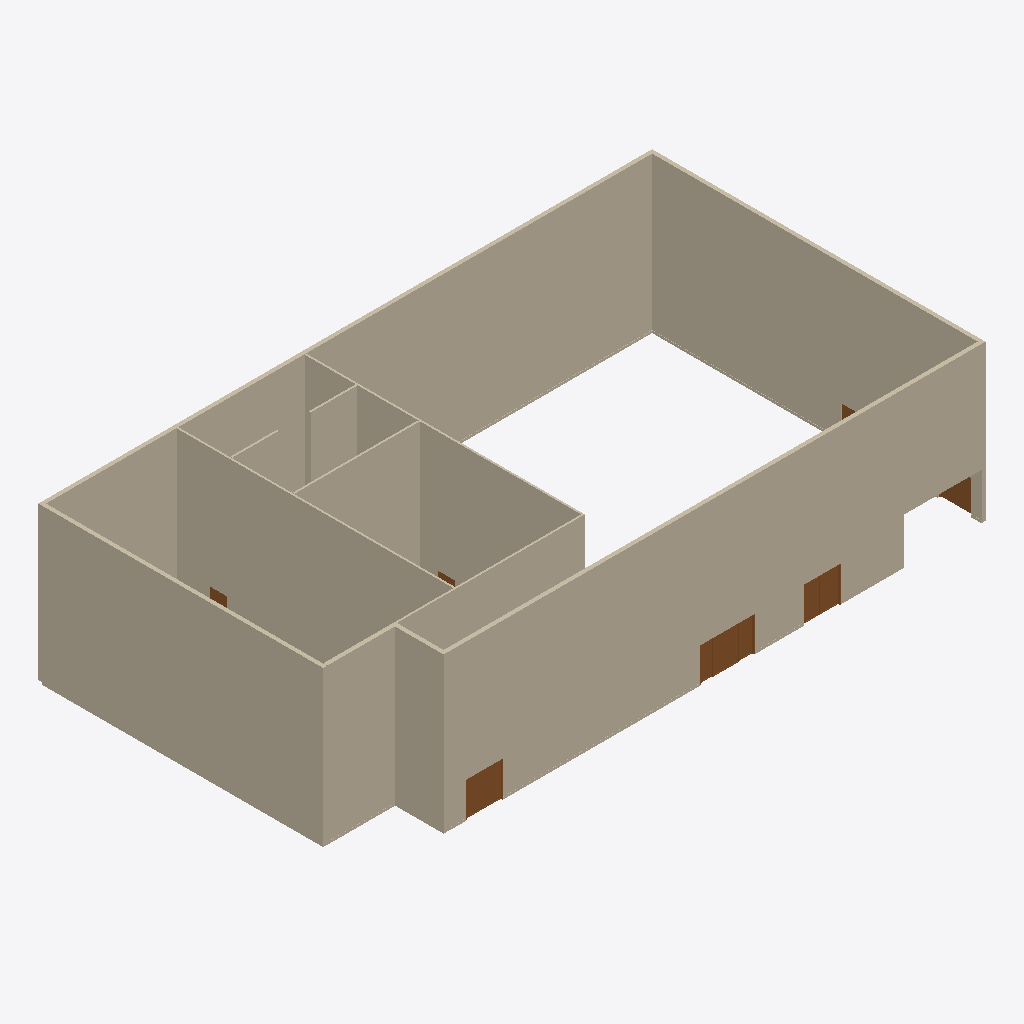
Isometric view of an IFC building model (IFC-SPF (STEP), schema IFC2X3, length unit millimetre), seen from the south-west, elements coloured by IFC class: 18 walls (beige), 7 doors (brown).
Extent 38.6 m × 21.0 m × 9.8 m (x, y, z). Storeys (1): BASEMENT 2 at 0.00 m. Elements (71): 42 IfcWallStandardCase, 13 IfcBuildingElementProxy, 11 IfcDoor, 5 IfcWall.

HEADER;
FILE_DESCRIPTION(('ViewDefinition [CoordinationView_V2.0]'),'2;1');
FILE_NAME('Project Number','2023-04-09T14:16:30+04:00',(''),(''),'ODA SDAI 22.12','23.0.11.19 - Exporter 23.0.11.19 - Alternate UI 23.0.11.19','');
FILE_SCHEMA(('IFC2X3'));
ENDSEC;
DATA;
#98=IFCPROJECT('0d98ZXzF1EOxB7YAd7YCNy',#20,'Project Number',$,$,'Project Name','Project Status',(#93),#90);
#107=IFCSITE('0d98ZXzF1EOxB7YAd7YCN_',#20,'Default',$,$,#106,$,$,.ELEMENT.,$,$,$,$,$);
#100=IFCBUILDING('0d98ZXzF1EOxB7YAd7YCNz',#20,'',$,$,#16,$,'',.ELEMENT.,$,$,$);
#103=IFCBUILDINGSTOREY('1ZHPrGe$fBdedYs7wiLw6U',#20,'BASEMENT 2',$,'Level:Circle Head - Project Datum',#102,$,'BASEMENT 2',.ELEMENT.,0.0);
#1575=IFCWALLSTANDARDCASE('3TTADe92n4teQwVLjiulzE',#20,'Basic Wall:250mm Drywall:2199567',$,'Basic Wall:250mm Drywall',#1559,#1574,'323430');
#1821=IFCWALL('1JnB3mZ3zAzuTPwZ10FAQR',#20,'Basic Wall:Blockwall 200mm - double side painted:1797230',$,'Basic Wall:Blockwall 200mm - double side painted',#1754,#1820,'323440');
#1869=IFCWALLSTANDARDCASE('1JnB3mZ3zAzuTPwZ10FAUk',#20,'Basic Wall:Blockwall 200mm - double side painted:1797467',$,'Basic Wall:Blockwall 200mm - double side painted',#1857,#1868,'323441');
#2015=IFCWALL('2AVZTHJt512wbLDZ_uMKfI',#20,'Basic Wall:Blockwall 200mm - double side painted:1819110',$,'Basic Wall:Blockwall 200mm - double side painted',#1927,#2014,'323443');
#1898=IFCWALLSTANDARDCASE('1JnB3mZ3zAzuTPwZ10FBf_',#20,'Basic Wall:120mm Drywall:1798283',$,'Basic Wall:120mm Drywall',#1886,#1897,'323442');
#4815=IFCWALL('28w$Gb54nBAew01mL31gYO',#20,'Basic Wall:120mm Drywall:1809466',$,'Basic Wall:120mm Drywall',#4728,#4814,'323446');
#9948=IFCWALLSTANDARDCASE('1SHHXRqlP3hx1QgPKHb4hc',#20,'Basic Wall:250mm Drywall:1843054',$,'Basic Wall:250mm Drywall',#9936,#9947,'323461');
#4872=IFCWALLSTANDARDCASE('0nsSJfYWDASe3bTHSZtIN3',#20,'Basic Wall:120mm Drywall:1810480',$,'Basic Wall:120mm Drywall',#4860,#4871,'323448');
#4843=IFCWALLSTANDARDCASE('0nsSJfYWDASe3bTHSZtHhy',#20,'Basic Wall:120mm Drywall:1810191',$,'Basic Wall:120mm Drywall',#4831,#4842,'323447');
#9919=IFCWALLSTANDARDCASE('1SHHXRqlP3hx1QgPKHb4j4',#20,'Basic Wall:250mm Drywall:1842892',$,'Basic Wall:250mm Drywall',#9907,#9918,'323460');
#7070=IFCWALLSTANDARDCASE('2ZP0_F0f59m9MNl9Y27qQV',#20,'Basic Wall:120mm Drywall:1817497',$,'Basic Wall:120mm Drywall',#7058,#7069,'323455');
#5152=IFCDOOR('3Qw8kwmfnAHQaEo7Mj38BI',#20,'Sliding Door - 4 Panel (AUS):Type 1:Type 1 : Sliding Door - 4 Panel (AUS):Type 1:323451',$,'Sliding Door - 4 Panel (AUS):Type 1:Type 1 : Sliding Door - 4 Panel (AUS):Type 1',#10797,#5148,'323451',3439.9999999999804,2182.9999999999995);
#5019=IFCDOOR('2mH$dlgfj2lhqvyWAOoOx1',#20,'Double Sliding Door - 2 Panel (AUS):Type 1:Type 1 : Double Sliding Door - 2 Panel (AUS):Type 1:323450',$,'Double Sliding Door - 2 Panel (AUS):Type 1:Type 1 : Double Sliding Door - 2 Panel (AUS):Type 1',#10818,#5015,'323450',2225.5000000000036,2315.000000000011);
#5174=IFCDOOR('2ZP0_F0f59m9MNl9Y27qkd',#20,'Double Sliding Door - 2 Panel (AUS):Type 1:Type 1 : Double Sliding Door - 2 Panel (AUS):Type 1:323452',$,'Double Sliding Door - 2 Panel (AUS):Type 1:Type 1 : Double Sliding Door - 2 Panel (AUS):Type 1',#10776,#5170,'323452',2225.5000000000036,2315.000000000011);
#4901=IFCWALLSTANDARDCASE('0nsSJfYWDASe3bTHSZtIL7',#20,'Basic Wall:120mm Drywall:1810612',$,'Basic Wall:120mm Drywall',#4889,#4900,'323449');
#3775=IFCDOOR('3xEhj6OxbAyOGTIC1cBTNy',#20,'Generic-Double:2 x 1020 x 2040 Leaf:2 x 1020 x 2040 Leaf : Generic-Double:2 x 1020 x 2040 Leaf:323444',$,'Generic-Double:2 x 1020 x 2040 Leaf:2 x 1020 x 2040 Leaf : Generic-Double:2 x 1020 x 2040 Leaf',#3774,#3771,'323444',2100.0,2083.000000000011);
#1320=IFCWALLSTANDARDCASE('1QKpGtzhv0LQ1bTldLavzw',#20,'Basic Wall:Vinyl Skirting:2013258',$,'Basic Wall:Vinyl Skirting',#1308,#1319,'323415');
#1367=IFCWALLSTANDARDCASE('1QKpGtzhv0LQ1bTldLavzx',#20,'Basic Wall:Vinyl Skirting:2013259',$,'Basic Wall:Vinyl Skirting',#1355,#1366,'323417');
#362=IFCWALL('2S2xovTRn74xVCdiGxIPSw',#20,'Basic Wall:Vinyl Skirting:2232524:Vinyl Skirting:2232524 : Basic Wall:Vinyl Skirting:2232524:320677',$,'Basic Wall:Vinyl Skirting:2232524:Vinyl Skirting:2232524 : Basic Wall:Vinyl Skirting:2232524',#341,#361,'320677');
#409=IFCWALL('2S2xovTRn74xVCdiGxIPMd',#20,'Basic Wall:Vinyl Skirting:2232913:Vinyl Skirting:2232913 : Basic Wall:Vinyl Skirting:2232913:320723',$,'Basic Wall:Vinyl Skirting:2232913:Vinyl Skirting:2232913 : Basic Wall:Vinyl Skirting:2232913',#392,#408,'320723');
#9977=IFCWALLSTANDARDCASE('1QKpGtzhv0LQ1bTldLav9M',#20,'Basic Wall:Vinyl Skirting:2012518',$,'Basic Wall:Vinyl Skirting',#9965,#9976,'323462');
#8939=IFCDOOR('1uHikhCW1EfeBs5HxmbaF_',#20,'Generic-Single:1050 x 2125 x 35 Leaf 7835:1050 x 2125 x 35 Leaf 7835 : Generic-Single:1050 x 2125 x 35 Leaf 7835:323457',$,'Generic-Single:1050 x 2125 x 35 Leaf 7835:1050 x 2125 x 35 Leaf 7835 : Generic-Single:1050 x 2125 x 35 Leaf 7835',#10839,#8935,'323457',2184.9999999999986,1091.0000000000118);
#944=IFCWALLSTANDARDCASE('1QKpGtzhv0LQ1bTldLaugz',#20,'Basic Wall:Vinyl Skirting:2010509',$,'Basic Wall:Vinyl Skirting',#932,#943,'323372');
#4710=IFCDOOR('0RW7Ki9tTDDQ4jeCLstItM',#20,'Generic-Single:920 x 2040 x 35 Leaf:920 x 2040 x 35 Leaf : Generic-Single:920 x 2040 x 35 Leaf:323445',$,'Generic-Single:920 x 2040 x 35 Leaf:920 x 2040 x 35 Leaf : Generic-Single:920 x 2040 x 35 Leaf',#4709,#4706,'323445',2100.0,961.0000000000068);
#8960=IFCDOOR('2_D_QvY1j61wtUanvU25$n',#20,'Generic-Single:1050 x 2125 x 35 Leaf 7835:1050 x 2125 x 35 Leaf 7835 : Generic-Single:1050 x 2125 x 35 Leaf 7835:323458',$,'Generic-Single:1050 x 2125 x 35 Leaf 7835:1050 x 2125 x 35 Leaf 7835 : Generic-Single:1050 x 2125 x 35 Leaf 7835',#8959,#8956,'323458',2185.0,1091.0000000000118);
ENDSEC;